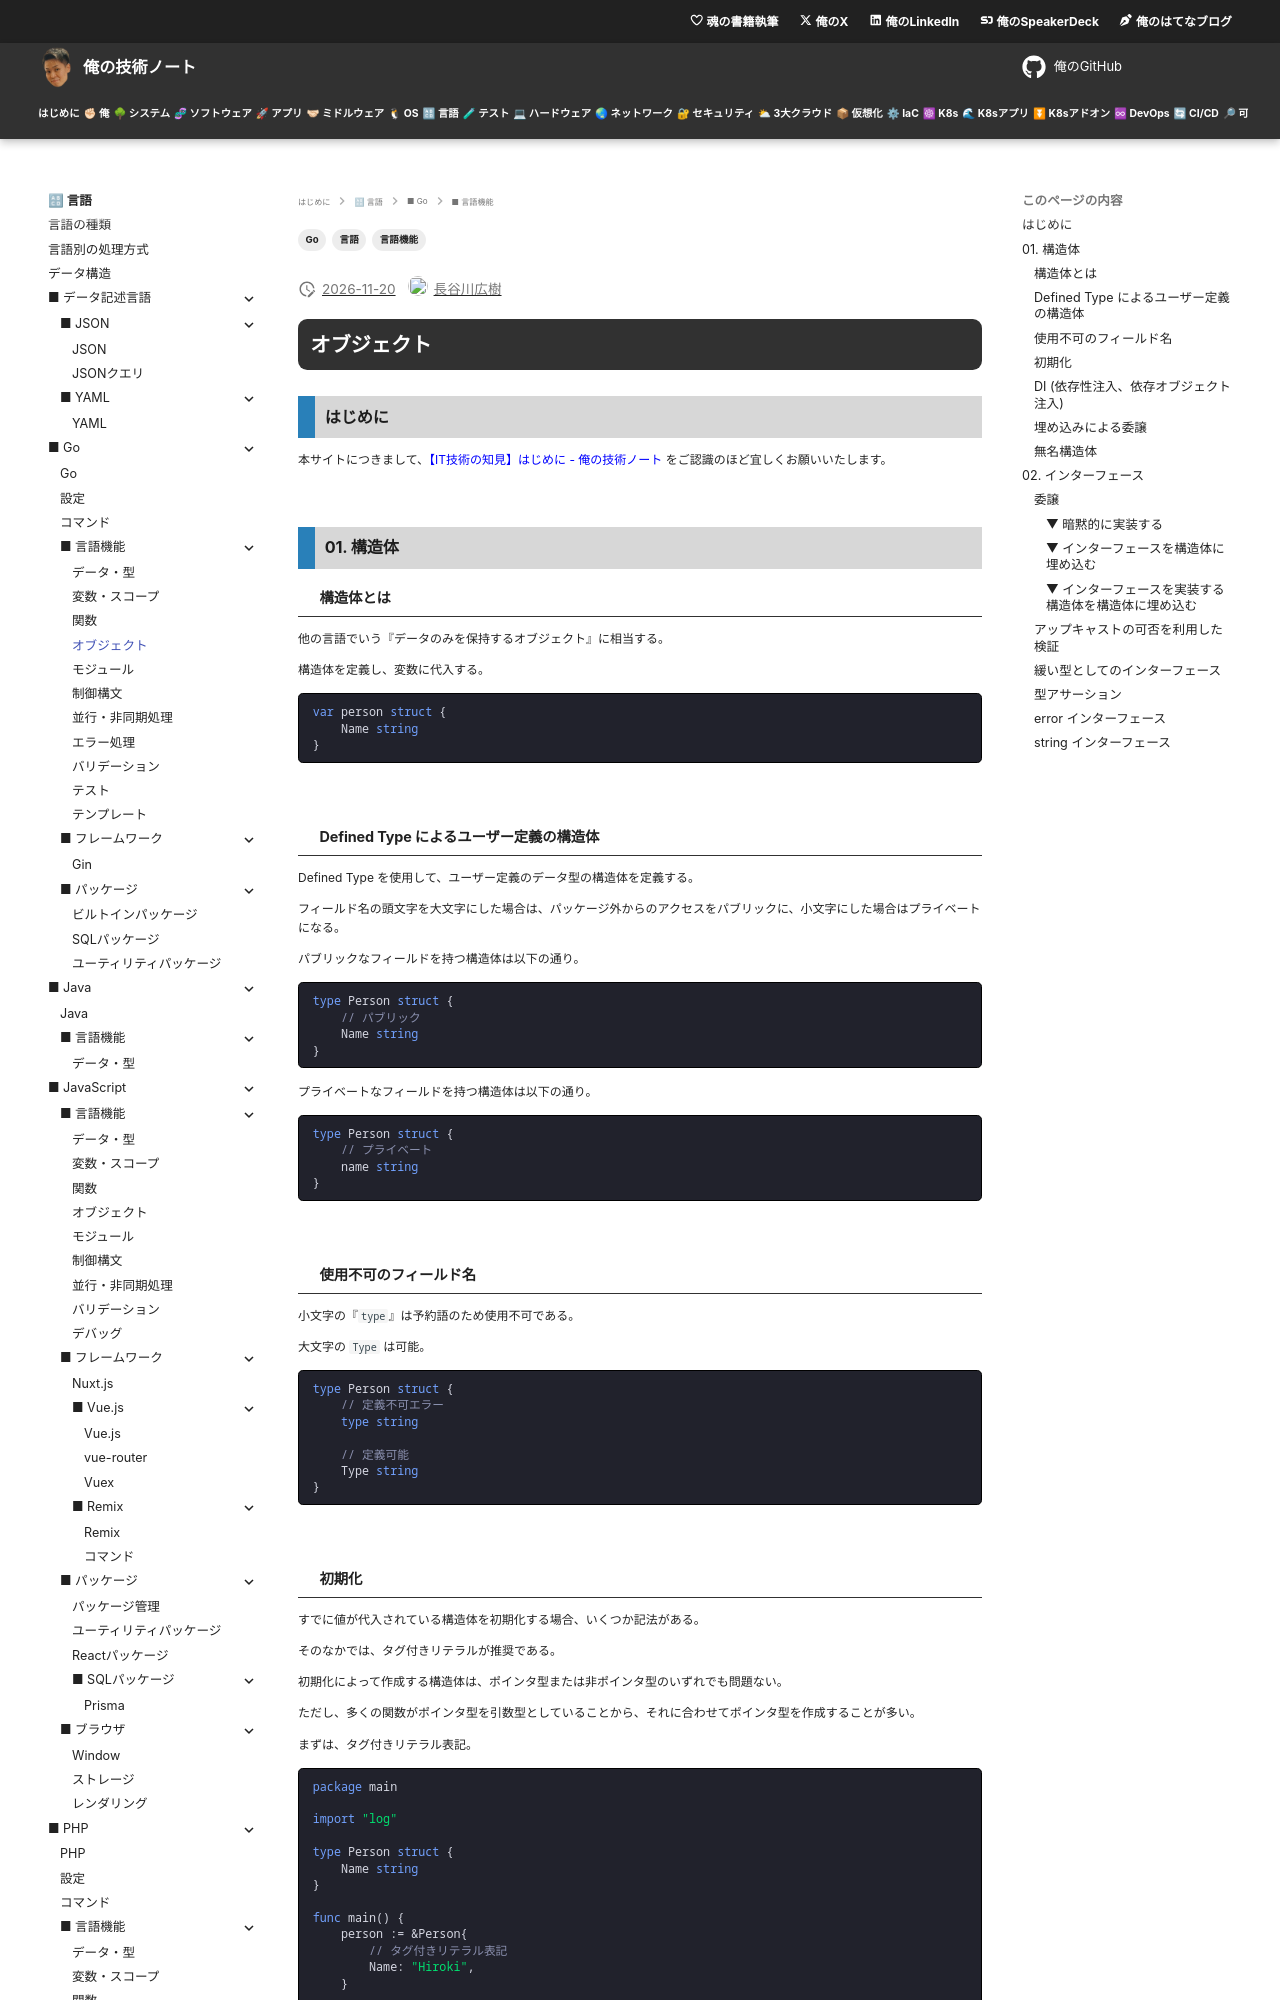

repository: hiroki-it/tech-notebook · page: language/language_go_feature_object.html · generator: mkdocs

---
title: 【IT技術の知見】オブジェクト
description: オブジェクトの知見を記録しています。
tags:
  - "言語"
  - "Go"
  - "言語機能"
---

# オブジェクト

## はじめに

本サイトにつきまして、[【IT技術の知見】はじめに - 俺の技術ノート](https://hiroki-it.github.io/tech-notebook/) をご認識のほど宜しくお願いいたします。

<br>

## 01. 構造体

### 構造体とは

他の言語でいう『データのみを保持するオブジェクト』に相当する。

構造体を定義し、変数に代入する。

```go
var person struct {
    Name string
}
```

<br>

### Defined Type によるユーザー定義の構造体

Defined Type を使用して、ユーザー定義のデータ型の構造体を定義する。

フィールド名の頭文字を大文字にした場合は、パッケージ外からのアクセスをパブリックに、小文字にした場合はプライベートになる。

パブリックなフィールドを持つ構造体は以下の通り。

```go
type Person struct {
	// パブリック
	Name string
}
```

プライベートなフィールドを持つ構造体は以下の通り。

```go
type Person struct {
	// プライベート
	name string
}
```

<br>

### 使用不可のフィールド名

小文字の『`type`』は予約語のため使用不可である。

大文字の `Type` は可能。

```go
type Person struct {
	// 定義不可エラー
	type string

	// 定義可能
	Type string
}
```

<br>
